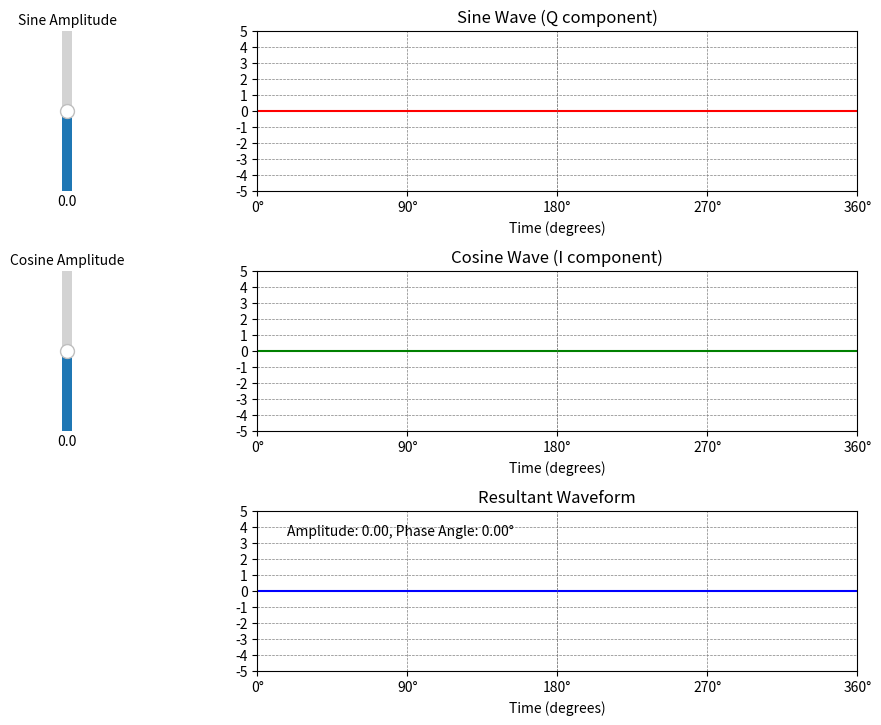

Generate this figure with matplotlib:
# In Quadrature Amplitude Modulation (QAM), the digital input signal is multiplied by 
# the sine and cosine waveforms. This multiplication is key to how QAM encodes data 
# onto the carrier signal.

# How QAM Works:
# 1. Digital Signal Preparation:
#    - The digital data intended for transmission is first processed into two separate streams: one for the In-phase (I)
#      component and one for the Quadrature (Q) component. These streams represent digital values that determine the
#      amplitude levels of the respective I and Q signals.

# 2. Modulation Process:
#    - Each stream (I and Q) modulates a carrier waveform: the I component modulates a cosine wave (cos(ωt)), and the
#      Q component modulates a sine wave (sin(ωt)). The term "quadrature" refers to the fact that these two carrier signals
#      are 90 degrees out of phase with each other.
#    - The modulation is achieved by multiplying the digital signal values (amplitude information) from each stream with
#      their respective carrier waveforms. This multiplication adjusts the amplitude of the sine and cosine waves
#      according to the digital values.

# 3. Combination of I and Q Components:
#    - After the modulation step, the I and Q components are summed (added together) to form the final QAM signal. This
#      summing results in a signal where both amplitude and phase vary, allowing it to carry more information per symbol
#      compared to simpler modulation schemes like QPSK.

# Mathematical Representation:
# The final QAM signal can be mathematically represented as:
# S(t) = I(t) * cos(ωt) + Q(t) * sin(ωt)
# where:
#   S(t) is the QAM signal.
#   I(t) is the in-phase component (modulating the cosine wave).
#   Q(t) is the quadrature component (modulating the sine wave).
#   ωt represents the angular frequency of the carrier wave.

# Summary:
# The digital inputs (I and Q components) in QAM are multiplied by their respective carrier waveforms to modulate the amplitude
# of these waves. The resulting modulated signals are then added together to produce the composite QAM signal that is transmitted.
# This process allows QAM to effectively utilize both amplitude and phase variations to encode data, leading to higher data rates
# compared to other modulation schemes.

import numpy as np
import matplotlib.pyplot as plt
from matplotlib.widgets import Slider

# Define the parameters
frequency = 1  # Frequency of the waveforms in Hz
sampling_rate = 1000  # Sampling rate
duration = 1  # Duration in seconds to ensure one cycle

# Time vector for one cycle
t = np.linspace(0, duration, int(duration * sampling_rate), endpoint=False)  # Time vector
t_degrees = 360 * t / duration  # Convert time to degrees

# Create the figure and axes for the waveforms
fig, axes = plt.subplots(3, 1, figsize=(10, 8), gridspec_kw={'width_ratios': [1]})
plt.subplots_adjust(left=0.3, bottom=0.1, top=0.9, hspace=0.5)

# Initialize lines for sine wave, cosine wave, and resultant waveform
line1, = axes[0].plot(t_degrees, np.zeros_like(t), 'r')
line2, = axes[1].plot(t_degrees, np.zeros_like(t), 'g')
line3, = axes[2].plot(t_degrees, np.zeros_like(t), 'b')

# Set the axis labels and limits uniformly
axes[0].set_title('Sine Wave (Q component)')
axes[1].set_title('Cosine Wave (I component)')
axes[2].set_title('Resultant Waveform')
for ax in axes:
    ax.set_xlim(0, 360)
    ax.set_ylim(-5, 5)
    ax.set_xlabel('Time (degrees)')

# Set x-ticks to be in increments of 90 degrees and add a vertical line at 180 degrees
ticks = np.arange(0, 360 + 90, 90)
tick_labels = [f'{int(tick)}°' for tick in ticks]
for ax in axes:
    ax.set_xticks(ticks)
    ax.set_xticklabels(tick_labels)
    ax.axvline(180, color='grey', linestyle='--', linewidth=0.5)

# Add horizontal grid lines at every integer value
for ax in axes:
    ax.set_yticks(np.arange(-5, 6, 1))
    ax.grid(which='both', linestyle='--', linewidth=0.5, color='grey')

# Create vertical sliders next to each graph
axcolor = 'lightgoldenrodyellow'
axAmp1 = plt.axes([0.1, 0.7, 0.02, 0.2], facecolor=axcolor)  # Positioned correctly for sine
axAmp2 = plt.axes([0.1, 0.4, 0.02, 0.2], facecolor=axcolor)  # Positioned correctly for cosine

sAmp1 = Slider(axAmp1, 'Sine Amplitude', -3, 3, valinit=0, valstep=0.1, valfmt='%1.1f', orientation='vertical')
sAmp2 = Slider(axAmp2, 'Cosine Amplitude', -3, 3, valinit=0, valstep=0.1, valfmt='%1.1f', orientation='vertical')

# Phase angle text display
info_text = axes[2].text(0.05, 0.85, '', transform=axes[2].transAxes)

# Update function
def update(val):
    A = round(sAmp1.val, 1)  # Sine amplitude
    B = round(sAmp2.val, 1)  # Cosine amplitude
    
    # Generate the waveforms
    sine_wave = A * np.sin(2 * np.pi * frequency * t)
    cosine_wave = B * np.cos(2 * np.pi * frequency * t)
    resultant_waveform = sine_wave + cosine_wave
    
    # Update the lines
    line1.set_ydata(sine_wave)
    line2.set_ydata(cosine_wave)
    line3.set_ydata(resultant_waveform)
    
    # Calculate amplitude and phase angle
    amplitude = np.sqrt(A**2 + B**2)
    phase_angle = np.arctan2(A, B) * 180 / np.pi  # Corrected to atan2(A, B)
    
    # Update text display
    info_text.set_text(f'Amplitude: {amplitude:.2f}, Phase Angle: {phase_angle:.2f}°')
    
    fig.canvas.draw_idle()

# Call update function on slider value change
sAmp1.on_changed(update)
sAmp2.on_changed(update)

# Initial plot update
update(None)


# Display the plot
plt.show()
